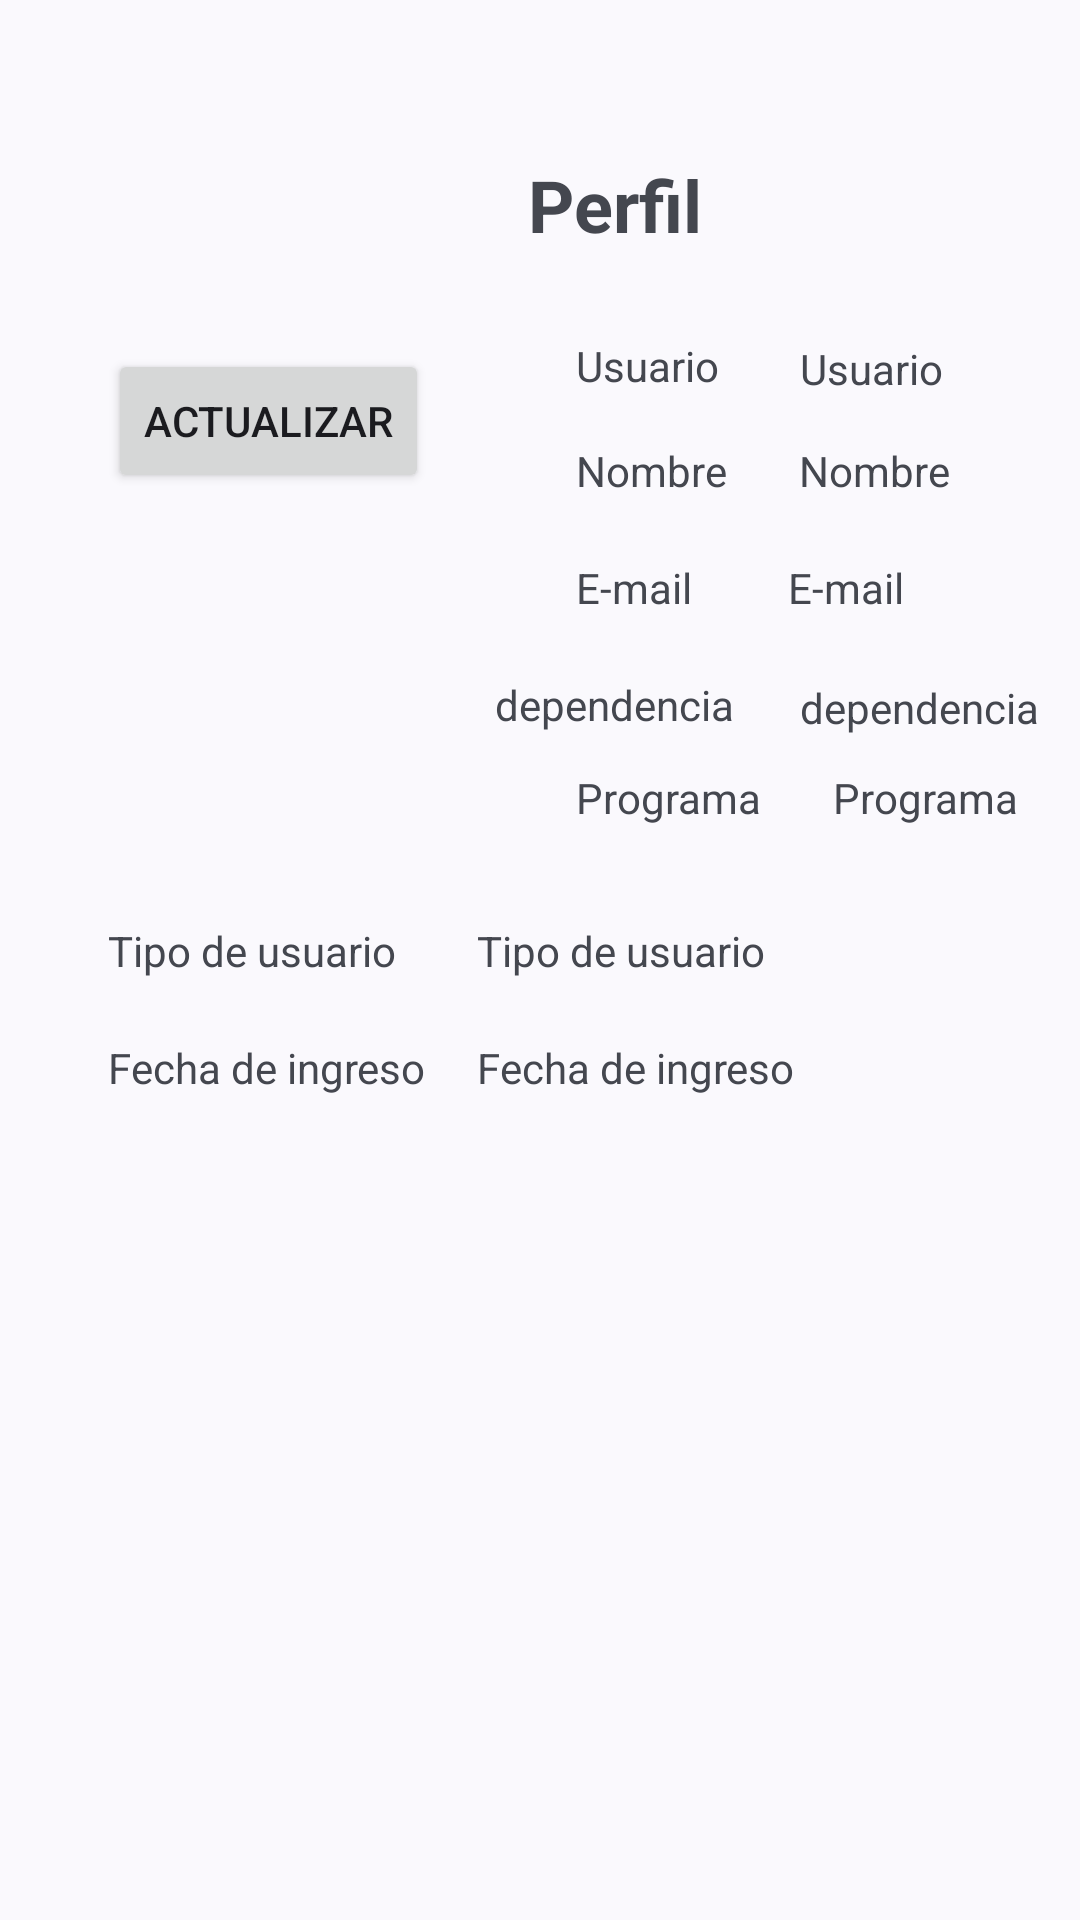

Here is an Android app screen rendered from its layout file. Give the layout XML and the strings, colors and styles it references.
<!-- AndroidManifest.xml: application theme Theme.Material3.DynamicColors.Light -->
<!-- res/layout/fragment_gallery.xml -->
<?xml version="1.0" encoding="utf-8"?>
<androidx.constraintlayout.widget.ConstraintLayout xmlns:android="http://schemas.android.com/apk/res/android"
    xmlns:app="http://schemas.android.com/apk/res-auto"
    xmlns:tools="http://schemas.android.com/tools"
    android:layout_width="match_parent"
    android:layout_height="match_parent"
    tools:context=".ui.gallery.GalleryFragment">

    <TextView
        android:id="@+id/profileTitle"
        android:layout_width="wrap_content"
        android:layout_height="wrap_content"
        android:layout_marginStart="176dp"
        android:layout_marginTop="52dp"
        android:text="@string/profile_title"
        android:textSize="24sp"
        android:textStyle="bold"
        app:layout_constraintStart_toStartOf="parent"
        app:layout_constraintTop_toTopOf="parent" />

    <TextView
        android:id="@+id/profEmailLbl"
        android:layout_width="wrap_content"
        android:layout_height="wrap_content"
        android:layout_marginStart="192dp"
        android:layout_marginTop="20dp"
        android:text="@string/prof_email"
        app:layout_constraintStart_toStartOf="parent"
        app:layout_constraintTop_toBottomOf="@+id/profNameLbl" />

    <TextView
        android:id="@+id/profEmailVal"
        android:layout_width="wrap_content"
        android:layout_height="wrap_content"
        android:layout_marginStart="32dp"
        android:layout_marginTop="20dp"
        android:text="@string/prof_email"
        app:layout_constraintStart_toEndOf="@+id/profEmailLbl"
        app:layout_constraintTop_toBottomOf="@+id/profNameValue" />

    <TextView
        android:id="@+id/profNameLbl"
        android:layout_width="wrap_content"
        android:layout_height="wrap_content"
        android:layout_marginStart="192dp"
        android:layout_marginTop="16dp"
        android:text="@string/prof_name"
        app:layout_constraintStart_toStartOf="parent"
        app:layout_constraintTop_toBottomOf="@+id/prof_username" />

    <TextView
        android:id="@+id/profNameValue"
        android:layout_width="wrap_content"
        android:layout_height="wrap_content"
        android:layout_marginStart="24dp"
        android:layout_marginTop="16dp"
        android:text="@string/prof_name"
        app:layout_constraintStart_toEndOf="@+id/profNameLbl"
        app:layout_constraintTop_toBottomOf="@+id/prof_username" />

    <TextView
        android:id="@+id/profUsernameValue"
        android:layout_width="wrap_content"
        android:layout_height="wrap_content"
        android:layout_marginStart="27dp"
        android:layout_marginTop="29dp"
        android:text="@string/username"
        app:layout_constraintStart_toEndOf="@+id/prof_username"
        app:layout_constraintTop_toBottomOf="@+id/profileTitle" />

    <TextView
        android:id="@+id/prof_username"
        android:layout_width="wrap_content"
        android:layout_height="wrap_content"
        android:layout_marginStart="192dp"
        android:layout_marginTop="28dp"
        android:text="@string/username"
        app:layout_constraintStart_toStartOf="parent"
        app:layout_constraintTop_toBottomOf="@+id/profileTitle" />

    <ImageView
        android:id="@+id/imageView2"
        android:layout_width="wrap_content"
        android:layout_height="wrap_content"
        android:layout_marginStart="36dp"
        android:layout_marginTop="16dp"
        android:contentDescription="@string/user_photo"
        app:layout_constraintStart_toStartOf="parent"
        app:layout_constraintTop_toBottomOf="@+id/profileTitle"
        tools:ignore="ImageContrastCheck"
        tools:src="@mipmap/ic_launcher" />

    <TextView
        android:id="@+id/jobTitleLbl"
        android:layout_width="wrap_content"
        android:layout_height="wrap_content"
        android:layout_marginStart="192dp"
        android:layout_marginTop="12dp"
        android:text="@string/program"
        app:layout_constraintStart_toStartOf="parent"
        app:layout_constraintTop_toBottomOf="@+id/dependLbl" />

    <TextView
        android:id="@+id/programTV"
        android:layout_width="wrap_content"
        android:layout_height="wrap_content"
        android:layout_marginStart="24dp"
        android:layout_marginTop="12dp"
        android:text="@string/program"
        app:layout_constraintStart_toEndOf="@+id/jobTitleLbl"
        app:layout_constraintTop_toBottomOf="@+id/dependLbl" />

    <Button
        android:id="@+id/photoUpdateBtn"
        android:layout_width="wrap_content"
        android:layout_height="wrap_content"
        android:layout_marginStart="36dp"
        android:layout_marginTop="16dp"
        android:text="@string/update"
        app:layout_constraintStart_toStartOf="parent"
        app:layout_constraintTop_toBottomOf="@+id/imageView2" />

    <TextView
        android:id="@+id/dependLbl"
        android:layout_width="wrap_content"
        android:layout_height="wrap_content"
        android:layout_marginStart="22dp"
        android:layout_marginTop="20dp"
        android:text="@string/dependency"
        app:layout_constraintStart_toEndOf="@+id/photoUpdateBtn"
        app:layout_constraintTop_toBottomOf="@+id/profEmailLbl" />

    <TextView
        android:id="@+id/textView4"
        android:layout_width="wrap_content"
        android:layout_height="wrap_content"
        android:layout_marginStart="36dp"
        android:layout_marginTop="32dp"
        android:text="@string/user_type"
        app:layout_constraintStart_toStartOf="parent"
        app:layout_constraintTop_toBottomOf="@+id/jobTitleLbl" />

    <TextView
        android:id="@+id/datesignupTV"
        android:layout_width="wrap_content"
        android:layout_height="wrap_content"
        android:layout_marginStart="36dp"
        android:layout_marginTop="20dp"
        android:text="@string/signup_date"
        app:layout_constraintStart_toStartOf="parent"
        app:layout_constraintTop_toBottomOf="@+id/textView4" />

    <TextView
        android:id="@+id/userTypeTV"
        android:layout_width="wrap_content"
        android:layout_height="wrap_content"
        android:layout_marginStart="27dp"
        android:layout_marginTop="32dp"
        android:text="@string/user_type"
        app:layout_constraintStart_toEndOf="@+id/textView4"
        app:layout_constraintTop_toBottomOf="@+id/jobTitleLbl" />

    <TextView
        android:id="@+id/registerDateTV"
        android:layout_width="wrap_content"
        android:layout_height="wrap_content"
        android:layout_marginStart="17dp"
        android:layout_marginTop="20dp"
        android:text="@string/signup_date"
        app:layout_constraintStart_toEndOf="@+id/datesignupTV"
        app:layout_constraintTop_toBottomOf="@+id/userTypeTV" />

    <TextView
        android:id="@+id/profDependValue"
        android:layout_width="wrap_content"
        android:layout_height="wrap_content"
        android:layout_marginStart="22dp"
        android:layout_marginTop="21dp"
        android:text="@string/dependency"
        app:layout_constraintStart_toEndOf="@+id/dependLbl"
        app:layout_constraintTop_toBottomOf="@+id/profEmailVal" />

</androidx.constraintlayout.widget.ConstraintLayout>
<!-- resources referenced by this layout -->
<resources>
  <!-- mipmap ic_launcher: png bitmap (mipmap-hdpi, 6567 bytes) -->
  <string name="dependency">dependencia</string>
  <string name="prof_email">E-mail</string>
  <string name="prof_name">Nombre</string>
  <string name="profile_title">Perfil</string>
  <string name="program">Programa</string>
  <string name="signup_date">Fecha de ingreso</string>
  <string name="update">Actualizar</string>
  <string name="user_photo">Foto del usuario</string>
  <string name="user_type">Tipo de usuario</string>
  <string name="username">Usuario</string>
</resources>
